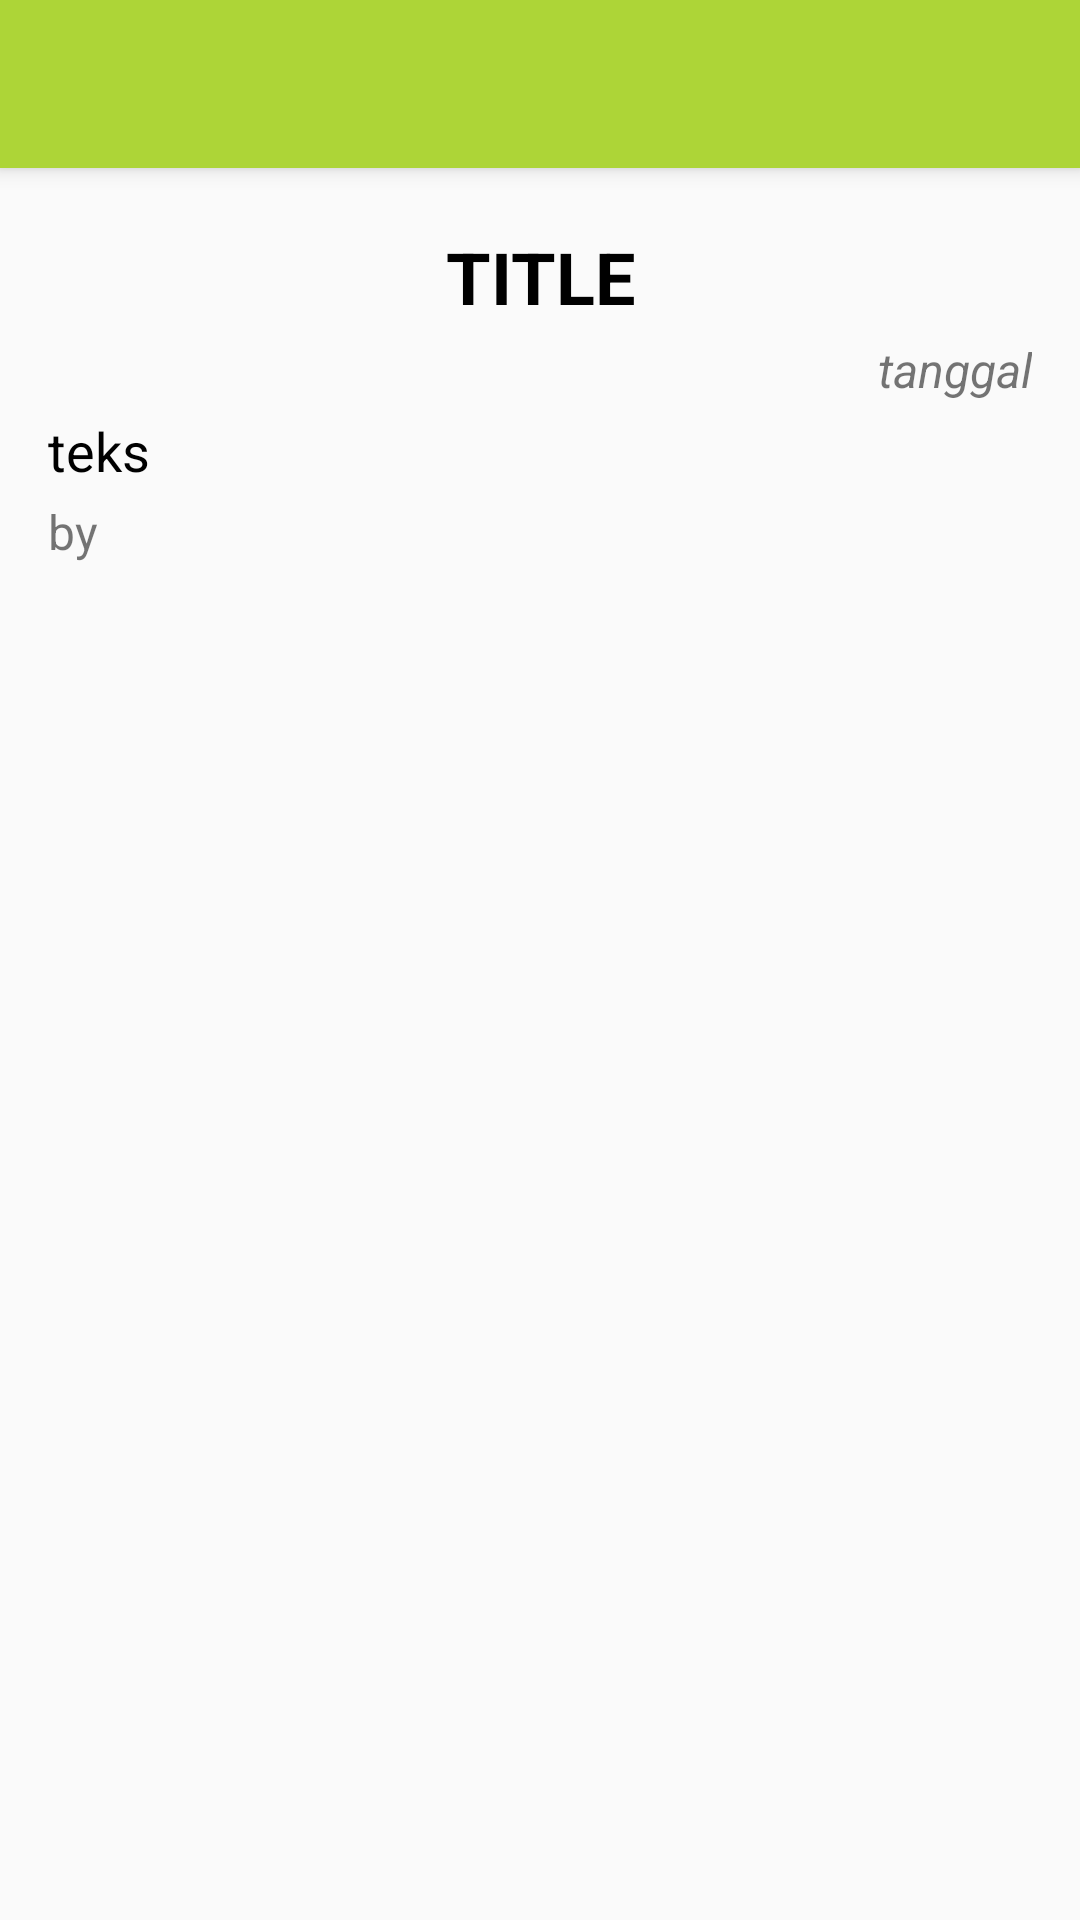

Reconstruct the res/layout file that produces this screen, plus the resources it refers to.
<!-- AndroidManifest.xml: activity theme AppTheme.NoActionBar -->
<!-- res/layout/activity_detail_artikel.xml -->
<?xml version="1.0" encoding="utf-8"?>
<android.support.design.widget.CoordinatorLayout xmlns:android="http://schemas.android.com/apk/res/android"
    xmlns:app="http://schemas.android.com/apk/res-auto"
    xmlns:tools="http://schemas.android.com/tools"
    android:layout_width="match_parent"
    android:layout_height="match_parent"
    tools:context="id.web.proditipolines.amop.activity.DetailArtikelActivity">

    <android.support.design.widget.AppBarLayout
        android:layout_width="match_parent"
        android:layout_height="wrap_content"
        android:theme="@style/AppTheme.AppBarOverlay">

        <android.support.v7.widget.Toolbar
            android:id="@+id/toolbar"
            android:layout_width="match_parent"
            android:layout_height="?attr/actionBarSize"
            android:background="?attr/colorPrimary"
            app:popupTheme="@style/AppTheme.PopupOverlay" />

    </android.support.design.widget.AppBarLayout>

    <include layout="@layout/content_detail_artikel" />



</android.support.design.widget.CoordinatorLayout>
<!-- res/layout/content_detail_artikel.xml (included above) -->
<?xml version="1.0" encoding="utf-8"?>
<ScrollView xmlns:android="http://schemas.android.com/apk/res/android"
    xmlns:app="http://schemas.android.com/apk/res-auto"
    xmlns:tools="http://schemas.android.com/tools"
    android:layout_width="match_parent"
    android:layout_height="match_parent"

    app:layout_behavior="@string/appbar_scrolling_view_behavior"
    tools:context="id.web.proditipolines.amop.activity.DetailArtikelActivity"
    tools:showIn="@layout/activity_detail_artikel">

    <LinearLayout
        android:layout_width="match_parent"
        android:layout_height="wrap_content"
        android:orientation="vertical"
        android:padding="16dp">

        <TextView
            android:id="@+id/titleArtikel"
            android:layout_width="match_parent"
            android:layout_height="wrap_content"
            android:layout_marginTop="4dp"
            android:gravity="center"
            android:textColor="@color/hitam"
            android:textSize="24sp"
            android:textStyle="bold"
            tools:text="TITLE" />

        <TextView
            android:id="@+id/tanggalArtikel"
            android:layout_width="match_parent"
            android:layout_height="wrap_content"
            android:layout_marginTop="4dp"
            android:gravity="right"
            android:textSize="16sp"
            android:textStyle="italic"
            tools:ignore="RtlHardcoded"
            tools:text="tanggal" />

        <TextView
            android:id="@+id/isiArtikel"
            android:layout_width="match_parent"
            android:layout_height="wrap_content"
            android:layout_marginTop="4dp"
            android:textColor="@color/hitam"
            android:textSize="18sp"
            tools:text="teks" />

        <TextView
            android:id="@+id/pegawaiArtikel"
            android:layout_width="match_parent"
            android:layout_height="wrap_content"
            android:layout_marginBottom="4dp"
            android:layout_marginTop="4dp"
            android:textSize="16sp"
            tools:text="by" />
    </LinearLayout>
</ScrollView>
<!-- resources referenced by this layout -->
<resources>
  <color name="hitam">#000</color>
  <style name="AppTheme.AppBarOverlay" parent="ThemeOverlay.AppCompat.Dark.ActionBar" />
  <style name="AppTheme.PopupOverlay" parent="AlertDialog.AppCompat.Light" />
  <style name="AppTheme.NoActionBar">
          <item name="windowActionBar">false</item>
          <item name="windowNoTitle">true</item>
      </style>
</resources>
